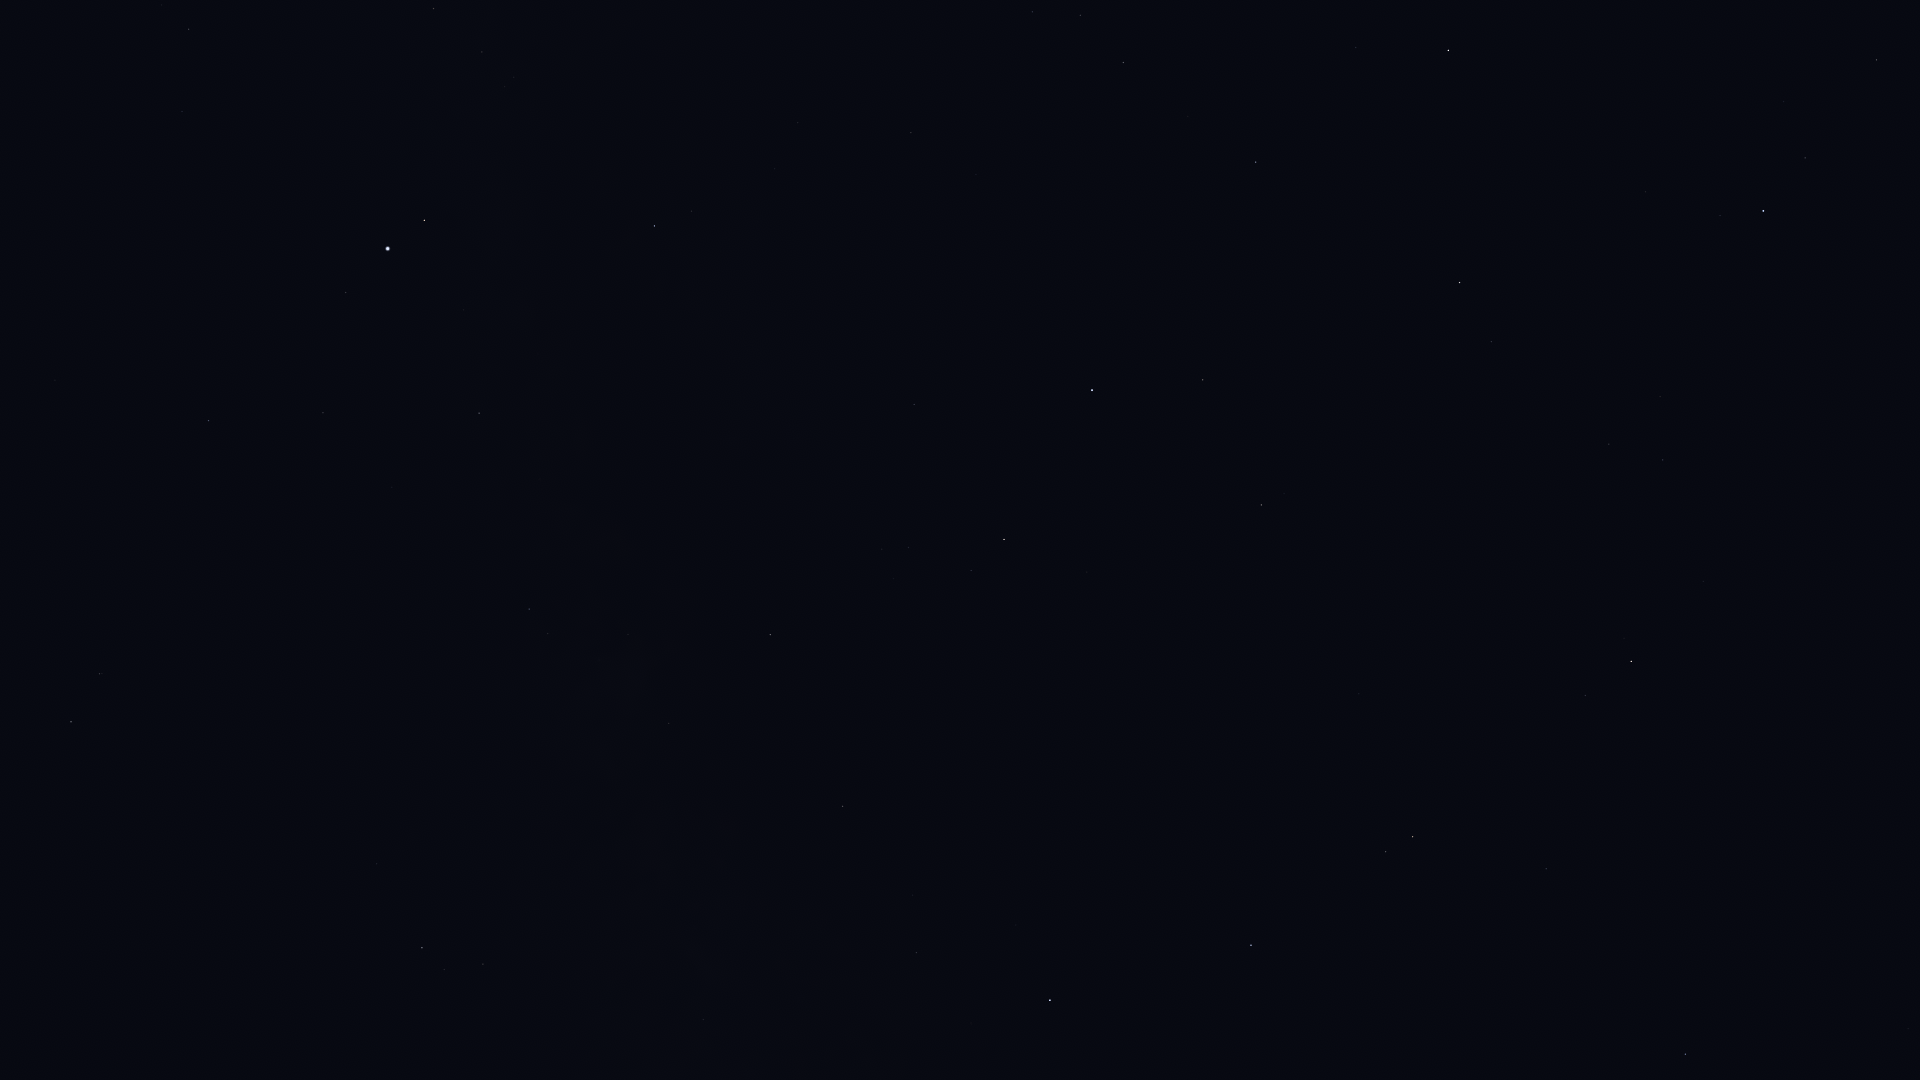

Values plotted in this chart, from the file beside it:
Star_ID, Name, X, Y
72339, Mönch, 1918, 893
74785, Zubeneschamali, 1686, 1054
75695, Nusakan, 1805, 158
76127, HIP 76127, 1784, 102
76267, Alphecca, 1764, 211
76952, HIP 76952, 1720, 216
77070, Unukalhai, 1631, 661
77450, Gudja, 1660, 397
77512, HIP 77512, 1684, 216
77516, HIP 77516, 1546, 869
78159, HIP 78159, 1646, 192
78493, HIP 78493, 1636, 121
79043, Marsic, 1554, 402
79219, Kamuy, 1582, 185
79593, Yed Prior, 1413, 837
79882, Yed Posterior, 1386, 852
80463, Cujam, 1450, 448
80687, Timir, 1277, 1018
80816, Kornephoros, 1460, 283
80883, Marfik, 1359, 694
81022, Rosalíadecastro, 1350, 689
82651, Mahsati, 1295, 456
83000, HIP 83000, 1262, 505
83207, HIP 83207, 1356, 48
84012, Sabik, 1050, 1000
84345, Rasalgethi, 1203, 380
84379, Sarin, 1256, 162
84880, HIP 84880, 1016, 925
85693, Maasym, 1188, 116
86032, Rasalhague, 1092, 390
86263, HIP 86263, 917, 953
86565, HIP 86565, 913, 895
86742, Cebalrai, 1004, 539
86974, HIP 86974, 1124, 63
87933, HIP 87933, 1081, 15
88048, HIP 88048, 843, 806
88670, HIP 88670, 816, 767
88794, HIP 88794, 1033, 12
89341, Polis, 703, 1020
90004, Alasia, 716, 818
90441, HIP 90441, 759, 563
90595, HIP 90595, 663, 862
91117, HIP 91117, 669, 723
92175, HIP 92175, 628, 634
92202, HIP 92202, 621, 654
92761, Ainalrami, 493, 1004
92814, HIP 92814, 528, 850
92895, Kaveh, 640, 438
92946, Alya, 637, 438
93085, HIP 93085, 483, 964
93683, HIP 93683, 444, 970
93747, Okab, 655, 226
94141, Albaldah, 422, 948
94645, Gumala, 377, 1011
94820, HIP 94820, 392, 893
95124, Belel, 351, 992
95168, HIP 95168, 377, 864
96078, Uruk, 542, 125
96406, HIP 96406, 268, 1001
96757, Sham, 514, 77
... 16 more rows
